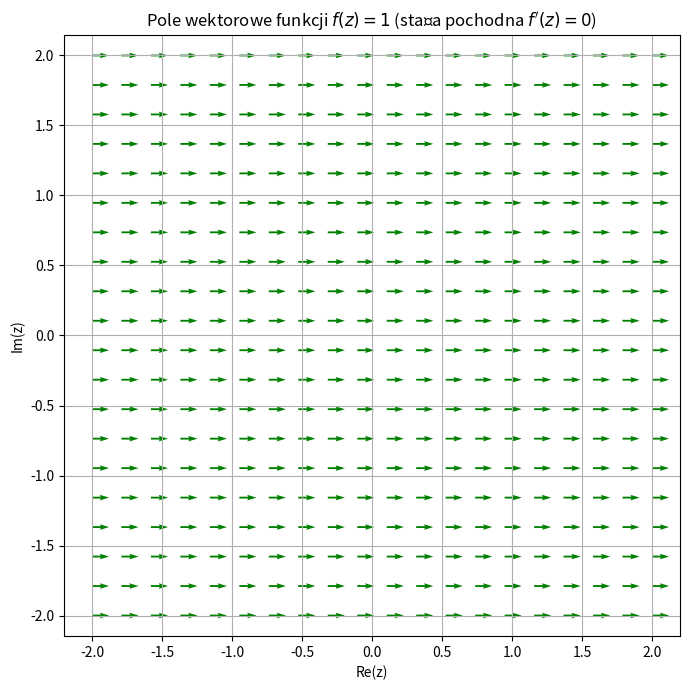

Write Python code to recreate this figure.
from math import *
import numpy as np

import matplotlib.pyplot as plt

x = np.linspace(-2, 2, 20)
y = np.linspace(-2, 2, 20)
X, Y = np.meshgrid(x, y)
# print(X)

Z = X + 1j * Y
# Definicja funkcji o stałej pochodnej — f(z) = 1
F_const = 1 + 0j  # stała zespolona

# Składowe wektora — wszędzie stała wartość 1 + 0i
U_const = np.full_like(X, np.real(F_const))
V_const = np.full_like(Y, np.imag(F_const))

# Wykres pola wektorowego
plt.figure(figsize=(7, 7))
plt.quiver(X, Y, U_const, V_const, color='green')
plt.title(r"Pole wektorowe funkcji $f(z) = 1$ (stała pochodna $f'(z) = 0$)")
plt.xlabel("Re(z)")
plt.ylabel("Im(z)")
plt.axis('equal')
plt.grid(True)
plt.tight_layout()
plt.show()
# 